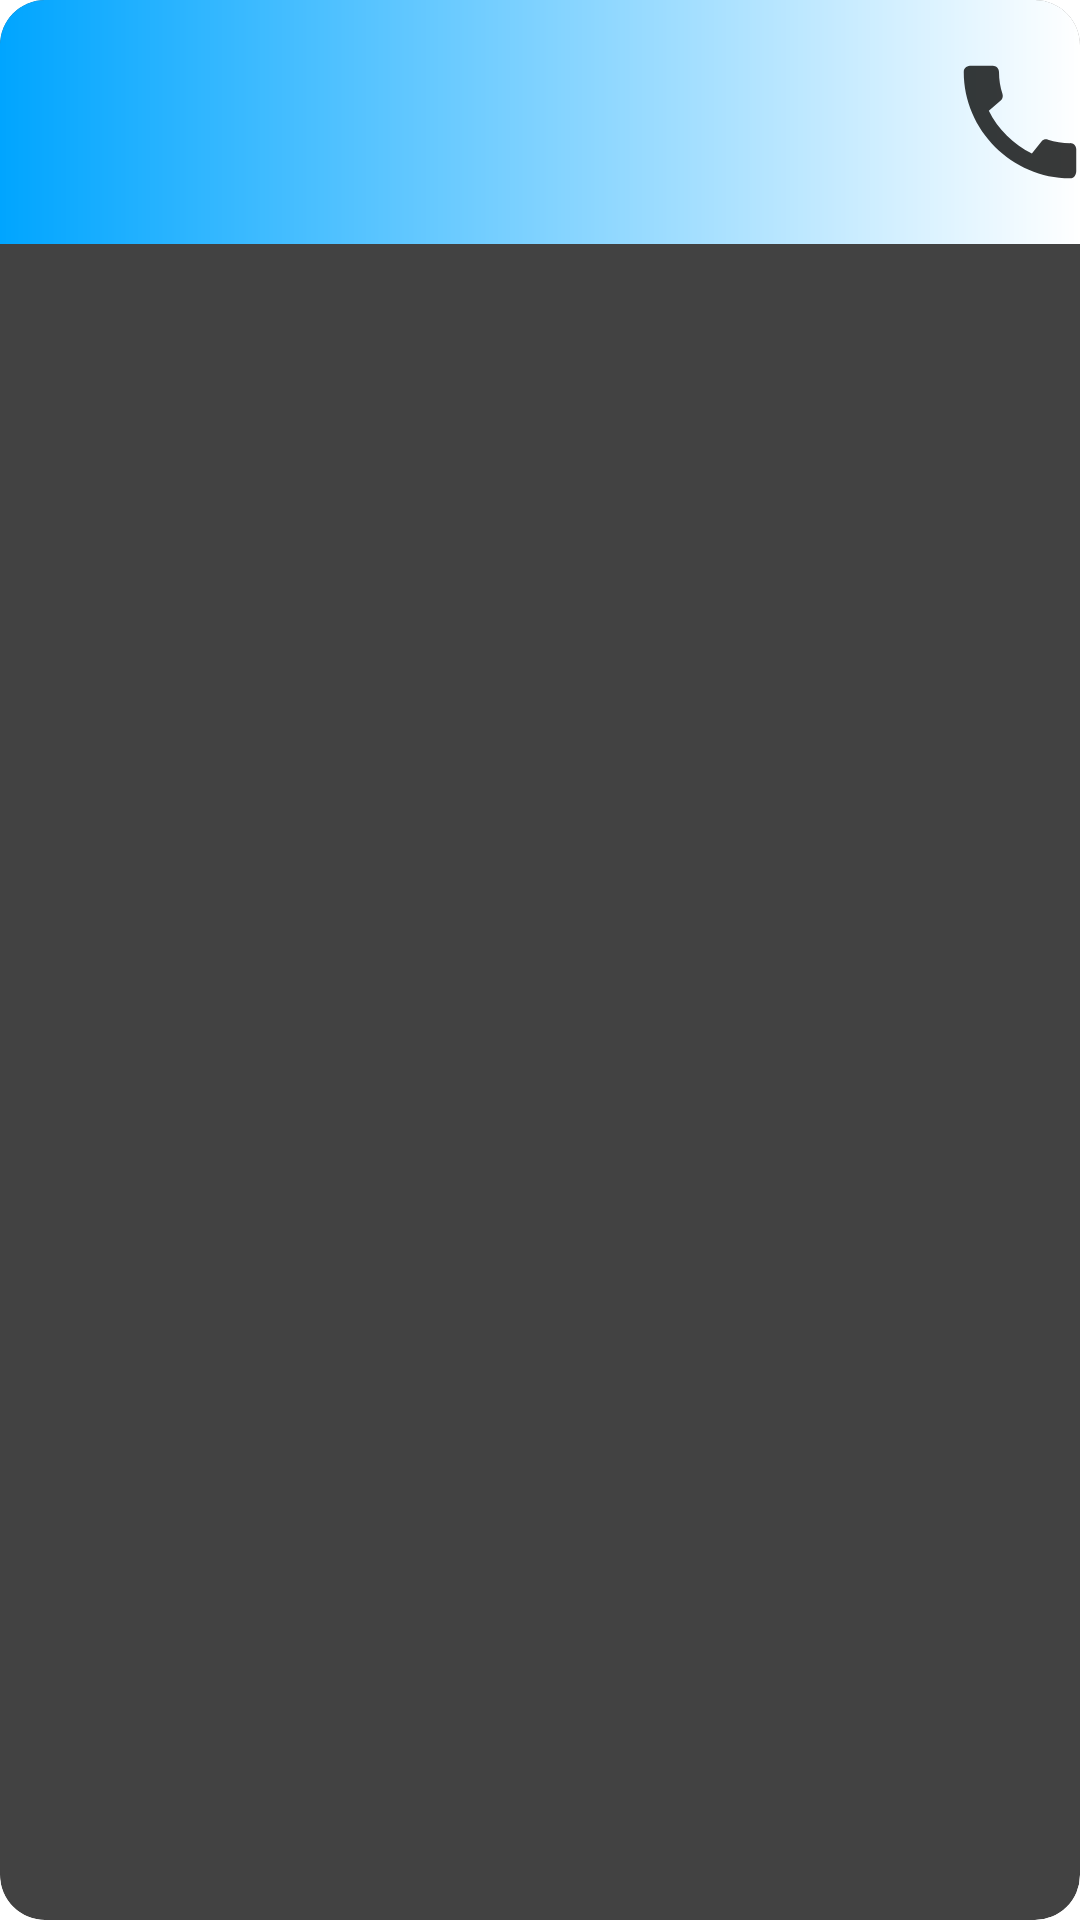

This screen was rendered from an Android layout file. Write that file and the resources it references.
<!-- AndroidManifest.xml: application theme Theme.MyApplicationC -->
<!-- res/layout/show_user.xml -->
<?xml version="1.0" encoding="utf-8"?>
<androidx.cardview.widget.CardView
    xmlns:app="http://schemas.android.com/apk/res-auto"
    xmlns:android="http://schemas.android.com/apk/res/android"
    android:layout_width="match_parent"
    android:layout_height="wrap_content"
    app:cardCornerRadius="15dp"
    app:cardPreventCornerOverlap="true"
    android:layout_marginTop="10dp"
    android:layout_gravity="center">
    <LinearLayout
        android:layout_width="match_parent"
        android:layout_height="wrap_content"
        android:orientation="horizontal"
        android:id="@+id/linear_layout1"
        android:background="@drawable/profile_bk"
        android:clickable="true">
        <LinearLayout
            android:layout_width="match_parent"
            android:layout_height="wrap_content"
            android:layout_weight="9"
            android:orientation="vertical">
            <TextView
                android:id="@+id/userId"
                android:layout_width="wrap_content"
                android:layout_height="wrap_content"
                android:textSize="15dp"/>
            <TextView
                android:id="@+id/user_name"
                android:layout_width="wrap_content"
                android:layout_height="wrap_content"
                android:textSize="15dp"/>
            <TextView
                android:id="@+id/rateShow_p"
                android:layout_width="wrap_content"
                android:layout_height="wrap_content"
                android:textSize="15dp"/>
            <TextView
                android:id="@+id/pay_date_"
                android:layout_width="wrap_content"
                android:layout_height="wrap_content"
                android:textSize="15dp"/>
        </LinearLayout>
        <LinearLayout
            android:layout_width="wrap_content"
            android:layout_height="wrap_content"
            android:layout_gravity="center"
            android:layout_weight="1">
            <Button
                android:id="@+id/call_main_screen"
                android:layout_width="50dp"
                android:layout_height="50dp"
                android:background="@drawable/ic_call" />
        </LinearLayout>
    </LinearLayout>
</androidx.cardview.widget.CardView>
<!-- resources referenced by this layout -->
<resources>
  <!-- drawable ic_call (drawable-anydpi) -->
  <vector xmlns:android="http://schemas.android.com/apk/res/android"
      android:width="14dp"
      android:height="14dp"
      android:viewportWidth="24"
      android:viewportHeight="24"
      android:tint="#060707"
      android:alpha="0.8">
    <path
        android:fillColor="@android:color/background_dark"
        android:pathData="M20.01,15.38c-1.23,0 -2.42,-0.2 -3.53,-0.56 -0.35,-0.12 -0.74,-0.03 -1.01,0.24l-1.57,1.97c-2.83,-1.35 -5.48,-3.9 -6.89,-6.83l1.95,-1.66c0.27,-0.28 0.35,-0.67 0.24,-1.02 -0.37,-1.11 -0.56,-2.3 -0.56,-3.53 0,-0.54 -0.45,-0.99 -0.99,-0.99H4.19C3.65,3 3,3.24 3,3.99 3,13.28 10.73,21 20.01,21c0.71,0 0.99,-0.63 0.99,-1.18v-3.45c0,-0.54 -0.45,-0.99 -0.99,-0.99z"/>
  </vector>
  <!-- drawable profile_bk (drawable-v24) -->
  <?xml version="1.0" encoding="utf-8"?>
  <shape xmlns:android="http://schemas.android.com/apk/res/android" android:shape="rectangle" >
      <gradient
          android:angle="0"
          android:centerX="35%"
          android:startColor="@color/primaryTextColor"
          android:endColor="@color/profileBackground"
          android:type="linear"
          />
  </shape>
  <color name="primaryTextColor">#00a5ff</color>
  <color name="profileBackground">#fff</color>
</resources>
